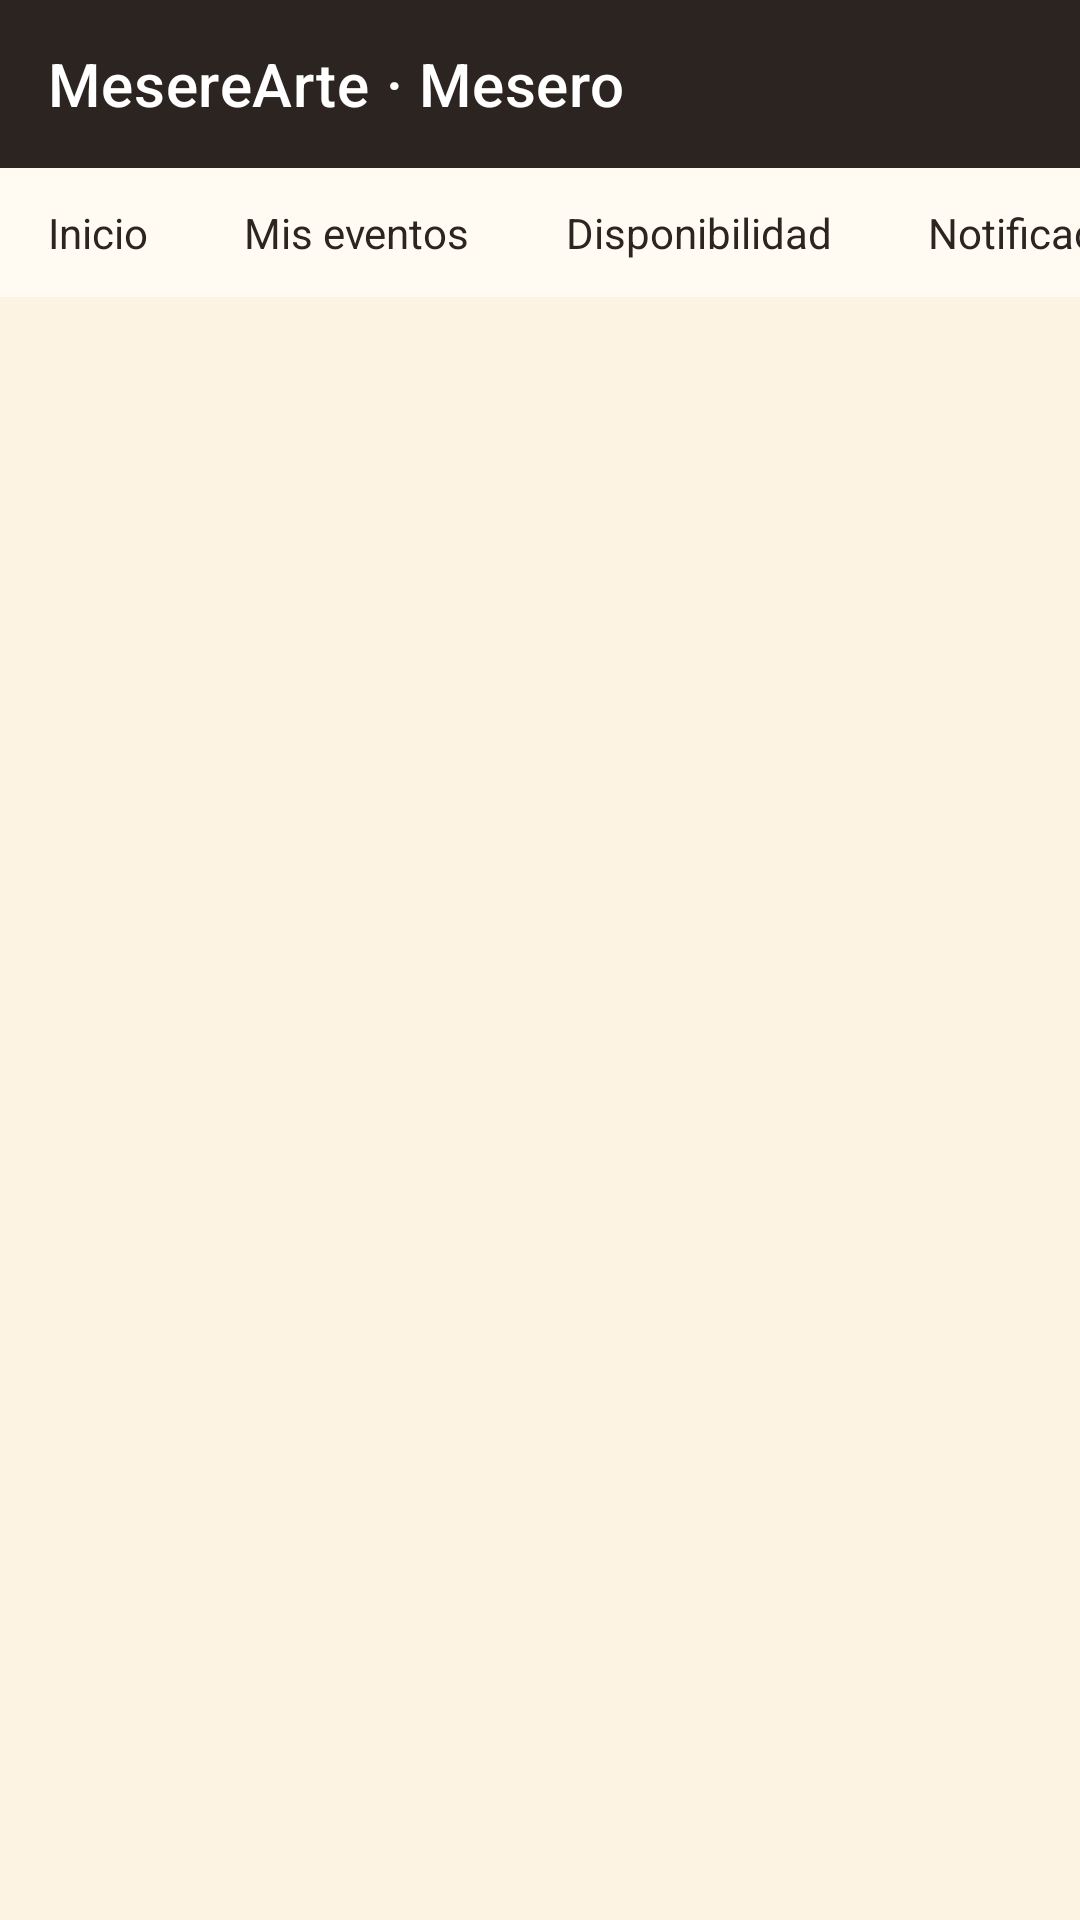

Produce the Android XML layout that renders to this screen, including the resource entries it uses.
<!-- AndroidManifest.xml: application theme Theme.MesereArte -->
<!-- res/layout/include_barra_mesero.xml -->
<?xml version="1.0" encoding="utf-8"?>
<LinearLayout xmlns:android="http://schemas.android.com/apk/res/android"
    xmlns:app="http://schemas.android.com/apk/res-auto"
    android:layout_width="match_parent"
    android:layout_height="wrap_content"
    android:orientation="vertical">

    
    <com.google.android.material.appbar.MaterialToolbar
        android:id="@+id/toolbarMesero"
        android:layout_width="match_parent"
        android:layout_height="?attr/actionBarSize"
        android:background="@color/brown_dark"
        android:theme="@style/ThemeOverlay.MaterialComponents.Dark.ActionBar"
        app:popupTheme="@style/ThemeOverlay.MaterialComponents.Light"
        app:subtitleTextColor="@color/tan"
        app:title="MesereArte · Mesero"
        app:titleTextColor="@android:color/white" />

    
    <HorizontalScrollView
        android:layout_width="match_parent"
        android:layout_height="wrap_content"
        android:background="@color/cream_card"
        android:scrollbars="none">

        <LinearLayout
            android:layout_width="wrap_content"
            android:layout_height="wrap_content"
            android:orientation="horizontal">

            <TextView
                android:id="@+id/tabInicio"
                style="@style/Mesere.Tab"
                android:layout_width="wrap_content"
                android:layout_height="wrap_content"
                android:text="Inicio" />

            <TextView
                android:id="@+id/tabMisEventos"
                style="@style/Mesere.Tab"
                android:layout_width="wrap_content"
                android:layout_height="wrap_content"
                android:text="Mis eventos" />

            <TextView
                android:id="@+id/tabDisponibilidad"
                style="@style/Mesere.Tab"
                android:layout_width="wrap_content"
                android:layout_height="wrap_content"
                android:text="Disponibilidad" />

            <TextView
                android:id="@+id/tabNotificaciones"
                style="@style/Mesere.Tab"
                android:layout_width="wrap_content"
                android:layout_height="wrap_content"
                android:text="Notificaciones" />

        </LinearLayout>
    </HorizontalScrollView>

</LinearLayout>
<!-- resources referenced by this layout -->
<resources>
  <color name="brown_dark">#2B2420</color>
  <color name="cream_card">#FFFAF2</color>
  <color name="tan">#B5895A</color>
  <style name="Mesere.Tab" parent="">
          <item name="android:background">@drawable/bg_tab</item>
          <item name="android:textSize">14sp</item>
          <item name="android:textColor">@color/brown_dark</item>
          <item name="android:paddingStart">16dp</item>
          <item name="android:paddingEnd">16dp</item>
          <item name="android:paddingTop">12dp</item>
          <item name="android:paddingBottom">12dp</item>
          <item name="android:clickable">true</item>
          <item name="android:focusable">true</item>
      </style>
  <style name="Theme.MesereArte" parent="Base.Theme.MesereArte" />
  <style name="Base.Theme.MesereArte" parent="Theme.MaterialComponents.Light.NoActionBar">
  
          
          <item name="colorPrimary">@color/burgundy</item>
          <item name="colorPrimaryVariant">@color/burgundy_dark</item>
          <item name="colorSecondary">@color/tan</item>
  
          
          <item name="android:statusBarColor">@color/brown_dark</item>
          <item name="android:windowLightStatusBar">false</item>
  
          
          <item name="android:windowBackground">@color/cream</item>
  
      </style>
  <color name="burgundy">#8B1A1A</color>
  <color name="burgundy_dark">#6B1010</color>
  <color name="cream">#FDF3E3</color>
</resources>
